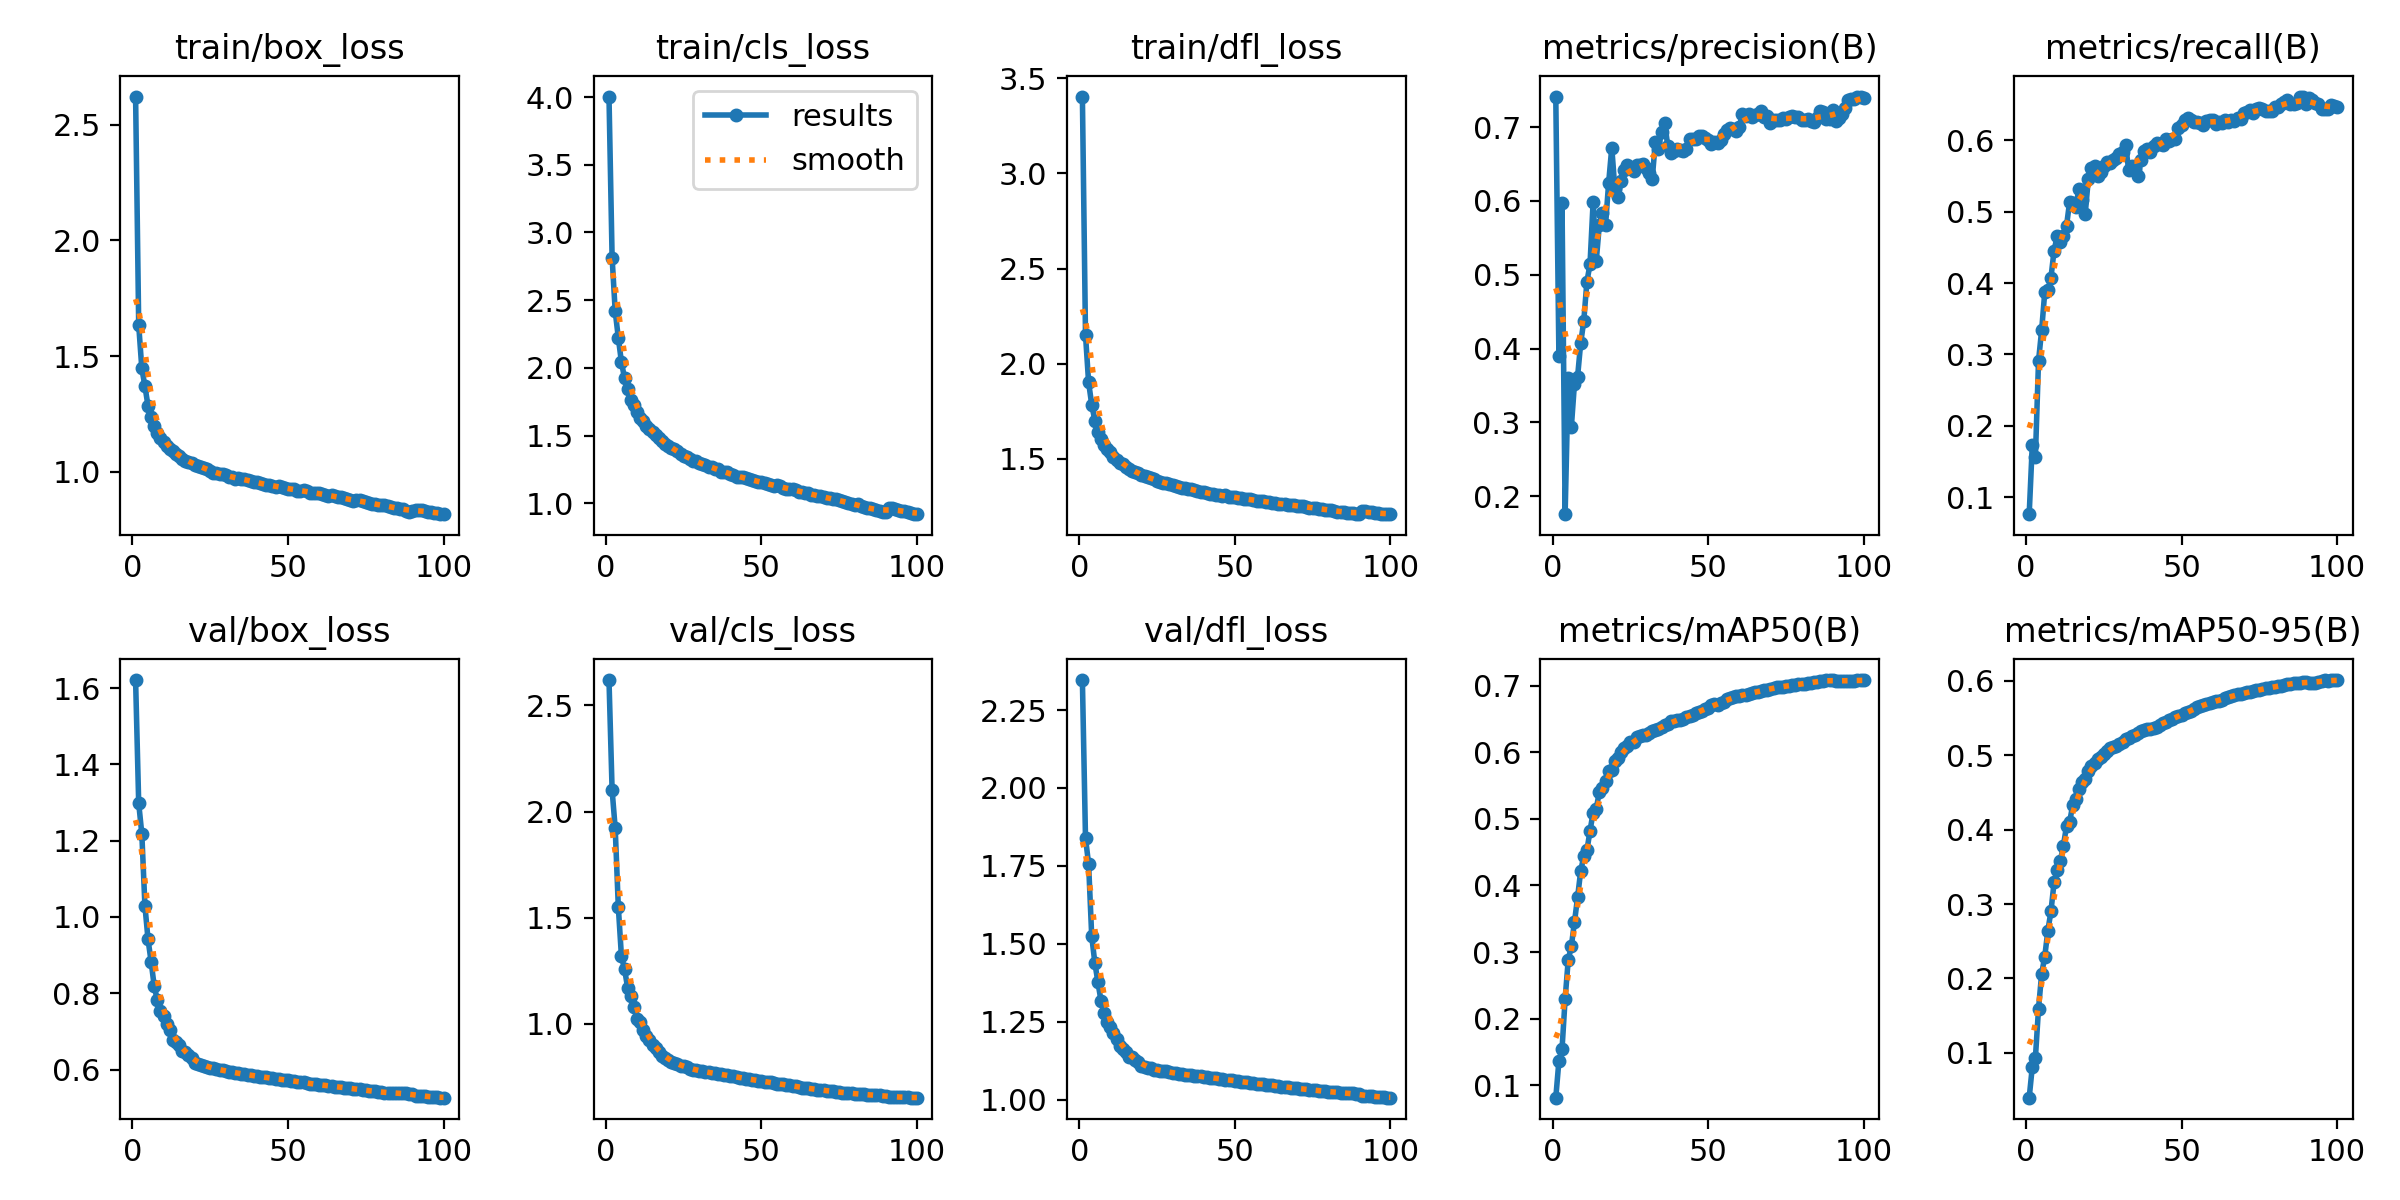

The data file committed next to this chart (first rows):
epoch, time, train/box_loss, train/cls_loss, train/dfl_loss, metrics/precision(B), metrics/recall(B), metrics/mAP50(B), metrics/mAP50-95(B), val/box_loss, val/cls_loss, val/dfl_loss, lr/pg0, lr/pg1, lr/pg2, lr/pg3, lr/pg4, lr/pg5, lr/pg6, lr/pg7
1, 462.2, 2.621, 4.004, 3.404, 0.7401, 0.07642, 0.08099, 0.03952, 1.621, 2.619, 2.346, 0.009995, 0.003332, 0.009995, 0.003332, 0.009995, 0.003332, 0.009995, 0.003332
2, 882.5, 1.635, 2.814, 2.152, 0.3903, 0.1737, 0.136, 0.08093, 1.298, 2.102, 1.839, 0.0198, 0.006599, 0.0198, 0.006599, 0.0198, 0.006599, 0.0198, 0.006599
3, 1283, 1.447, 2.418, 1.902, 0.5969, 0.1566, 0.1538, 0.09325, 1.218, 1.921, 1.756, 0.0294, 0.0098, 0.0294, 0.0098, 0.0294, 0.0098, 0.0294, 0.0098
4, 1684, 1.37, 2.221, 1.786, 0.1759, 0.2909, 0.2293, 0.1593, 1.03, 1.551, 1.524, 0.02911, 0.009703, 0.02911, 0.009703, 0.02911, 0.009703, 0.02911, 0.009703
5, 2085, 1.285, 2.042, 1.702, 0.3596, 0.3338, 0.2882, 0.2058, 0.9409, 1.319, 1.439, 0.02881, 0.009604, 0.02881, 0.009604, 0.02881, 0.009604, 0.02881, 0.009604
6, 2479, 1.235, 1.923, 1.642, 0.2937, 0.3869, 0.3088, 0.2293, 0.8824, 1.259, 1.376, 0.02851, 0.009505, 0.02851, 0.009505, 0.02851, 0.009505, 0.02851, 0.009505
7, 2880, 1.197, 1.841, 1.605, 0.3524, 0.3897, 0.3447, 0.264, 0.8176, 1.17, 1.316, 0.02822, 0.009406, 0.02822, 0.009406, 0.02822, 0.009406, 0.02822, 0.009406
8, 3282, 1.167, 1.766, 1.572, 0.3617, 0.4077, 0.382, 0.2903, 0.7818, 1.131, 1.278, 0.02792, 0.009307, 0.02792, 0.009307, 0.02792, 0.009307, 0.02792, 0.009307
9, 3684, 1.147, 1.726, 1.552, 0.4072, 0.4455, 0.4215, 0.329, 0.7546, 1.08, 1.25, 0.02762, 0.009208, 0.02762, 0.009208, 0.02762, 0.009208, 0.02762, 0.009208
10, 4086, 1.129, 1.677, 1.535, 0.4375, 0.4654, 0.4442, 0.3461, 0.7401, 1.026, 1.234, 0.02733, 0.009109, 0.02733, 0.009109, 0.02733, 0.009109, 0.02733, 0.009109
11, 4479, 1.111, 1.63, 1.513, 0.4906, 0.4571, 0.4527, 0.3575, 0.7189, 1.007, 1.213, 0.02703, 0.00901, 0.02703, 0.00901, 0.02703, 0.00901, 0.02703, 0.00901
12, 4879, 1.1, 1.606, 1.497, 0.5141, 0.466, 0.482, 0.3782, 0.7039, 0.9727, 1.195, 0.02673, 0.008911, 0.02673, 0.008911, 0.02673, 0.008911, 0.02673, 0.008911
13, 5281, 1.089, 1.569, 1.481, 0.5982, 0.48, 0.5096, 0.4051, 0.6782, 0.9455, 1.173, 0.02644, 0.008812, 0.02644, 0.008812, 0.02644, 0.008812, 0.02644, 0.008812
14, 5684, 1.076, 1.546, 1.472, 0.5184, 0.5136, 0.5151, 0.4105, 0.6709, 0.9262, 1.163, 0.02614, 0.008713, 0.02614, 0.008713, 0.02614, 0.008713, 0.02614, 0.008713
15, 6085, 1.069, 1.524, 1.46, 0.5674, 0.5127, 0.541, 0.433, 0.6634, 0.9007, 1.152, 0.02584, 0.008614, 0.02584, 0.008614, 0.02584, 0.008614, 0.02584, 0.008614
16, 6478, 1.056, 1.5, 1.446, 0.5833, 0.5067, 0.5472, 0.4407, 0.6476, 0.8852, 1.138, 0.02555, 0.008515, 0.02555, 0.008515, 0.02555, 0.008515, 0.02555, 0.008515
17, 6879, 1.049, 1.483, 1.439, 0.5679, 0.5321, 0.5576, 0.4541, 0.6472, 0.8681, 1.135, 0.02525, 0.008416, 0.02525, 0.008416, 0.02525, 0.008416, 0.02525, 0.008416
18, 7272, 1.044, 1.458, 1.43, 0.6246, 0.5168, 0.5722, 0.4639, 0.6386, 0.8478, 1.129, 0.02495, 0.008317, 0.02495, 0.008317, 0.02495, 0.008317, 0.02495, 0.008317
19, 7659, 1.038, 1.438, 1.424, 0.6722, 0.4961, 0.5742, 0.4682, 0.6298, 0.8418, 1.12, 0.02465, 0.008218, 0.02465, 0.008218, 0.02465, 0.008218, 0.02465, 0.008218
20, 8050, 1.031, 1.423, 1.415, 0.6156, 0.545, 0.5867, 0.4795, 0.6174, 0.8294, 1.108, 0.02436, 0.008119, 0.02436, 0.008119, 0.02436, 0.008119, 0.02436, 0.008119
21, 8446, 1.027, 1.406, 1.409, 0.6047, 0.5609, 0.5921, 0.485, 0.6142, 0.821, 1.105, 0.02406, 0.00802, 0.02406, 0.00802, 0.02406, 0.00802, 0.02406, 0.00802
22, 8842, 1.023, 1.398, 1.404, 0.6275, 0.5636, 0.6002, 0.4896, 0.6106, 0.8161, 1.102, 0.02376, 0.007921, 0.02376, 0.007921, 0.02376, 0.007921, 0.02376, 0.007921
23, 9237, 1.015, 1.385, 1.398, 0.6414, 0.5504, 0.6062, 0.4946, 0.61, 0.811, 1.101, 0.02347, 0.007822, 0.02347, 0.007822, 0.02347, 0.007822, 0.02347, 0.007822
24, 9621, 1.014, 1.365, 1.393, 0.6485, 0.555, 0.6095, 0.4971, 0.6065, 0.804, 1.096, 0.02317, 0.007723, 0.02317, 0.007723, 0.02317, 0.007723, 0.02317, 0.007723
25, 10012, 1.005, 1.348, 1.385, 0.6454, 0.5633, 0.6157, 0.502, 0.6042, 0.8001, 1.094, 0.02287, 0.007624, 0.02287, 0.007624, 0.02287, 0.007624, 0.02287, 0.007624
26, 10406, 0.9932, 1.34, 1.377, 0.6401, 0.5692, 0.6164, 0.5059, 0.6037, 0.7957, 1.093, 0.02258, 0.007525, 0.02258, 0.007525, 0.02258, 0.007525, 0.02258, 0.007525
27, 10803, 0.9945, 1.326, 1.374, 0.6483, 0.5677, 0.6229, 0.5101, 0.6009, 0.7887, 1.091, 0.02228, 0.007426, 0.02228, 0.007426, 0.02228, 0.007426, 0.02228, 0.007426
28, 11202, 0.9918, 1.315, 1.374, 0.6482, 0.5725, 0.6243, 0.511, 0.5998, 0.7847, 1.091, 0.02198, 0.007327, 0.02198, 0.007327, 0.02198, 0.007327, 0.02198, 0.007327
29, 11586, 0.9907, 1.311, 1.369, 0.6502, 0.5751, 0.6263, 0.5131, 0.5976, 0.7831, 1.088, 0.02168, 0.007228, 0.02168, 0.007228, 0.02168, 0.007228, 0.02168, 0.007228
30, 11978, 0.9875, 1.294, 1.363, 0.6443, 0.5802, 0.6255, 0.5156, 0.5959, 0.7801, 1.086, 0.02139, 0.007129, 0.02139, 0.007129, 0.02139, 0.007129, 0.02139, 0.007129
31, 12372, 0.9784, 1.288, 1.357, 0.6384, 0.5829, 0.6289, 0.5184, 0.5944, 0.7767, 1.084, 0.02109, 0.00703, 0.02109, 0.00703, 0.02109, 0.00703, 0.02109, 0.00703
32, 12769, 0.9779, 1.283, 1.354, 0.6295, 0.593, 0.6321, 0.5213, 0.593, 0.7735, 1.083, 0.02079, 0.006931, 0.02079, 0.006931, 0.02079, 0.006931, 0.02079, 0.006931
33, 13166, 0.9697, 1.269, 1.348, 0.6796, 0.5575, 0.6337, 0.523, 0.5918, 0.7717, 1.082, 0.0205, 0.006832, 0.0205, 0.006832, 0.0205, 0.006832, 0.0205, 0.006832
34, 13550, 0.9729, 1.266, 1.348, 0.6704, 0.5634, 0.6358, 0.5259, 0.5898, 0.7689, 1.08, 0.0202, 0.006733, 0.0202, 0.006733, 0.0202, 0.006733, 0.0202, 0.006733
35, 13943, 0.9704, 1.255, 1.344, 0.6934, 0.5596, 0.6378, 0.5274, 0.5885, 0.7673, 1.079, 0.0199, 0.006634, 0.0199, 0.006634, 0.0199, 0.006634, 0.0199, 0.006634
36, 14339, 0.9676, 1.252, 1.341, 0.7057, 0.5497, 0.6411, 0.5301, 0.5875, 0.7649, 1.078, 0.01961, 0.006535, 0.01961, 0.006535, 0.01961, 0.006535, 0.01961, 0.006535
37, 14735, 0.9633, 1.233, 1.338, 0.6743, 0.572, 0.6431, 0.5321, 0.5864, 0.7627, 1.077, 0.01931, 0.006436, 0.01931, 0.006436, 0.01931, 0.006436, 0.01931, 0.006436
38, 15130, 0.9623, 1.232, 1.334, 0.6654, 0.5843, 0.6467, 0.5345, 0.5853, 0.7602, 1.076, 0.01901, 0.006337, 0.01901, 0.006337, 0.01901, 0.006337, 0.01901, 0.006337
39, 15513, 0.9542, 1.229, 1.326, 0.6673, 0.5872, 0.6478, 0.5359, 0.5836, 0.7585, 1.075, 0.01871, 0.006238, 0.01871, 0.006238, 0.01871, 0.006238, 0.01871, 0.006238
40, 15902, 0.9541, 1.216, 1.328, 0.6698, 0.5834, 0.6486, 0.536, 0.5829, 0.7564, 1.074, 0.01842, 0.006139, 0.01842, 0.006139, 0.01842, 0.006139, 0.01842, 0.006139
41, 16295, 0.951, 1.21, 1.32, 0.6691, 0.5921, 0.6493, 0.5369, 0.5814, 0.7531, 1.072, 0.01812, 0.00604, 0.01812, 0.00604, 0.01812, 0.00604, 0.01812, 0.00604
42, 16690, 0.9474, 1.193, 1.317, 0.6677, 0.5959, 0.6508, 0.5386, 0.5803, 0.7502, 1.071, 0.01782, 0.005941, 0.01782, 0.005941, 0.01782, 0.005941, 0.01782, 0.005941
43, 17086, 0.9442, 1.192, 1.314, 0.6702, 0.5953, 0.653, 0.5402, 0.5792, 0.7479, 1.07, 0.01753, 0.005842, 0.01753, 0.005842, 0.01753, 0.005842, 0.01753, 0.005842
44, 17596, 0.9421, 1.19, 1.312, 0.6832, 0.5932, 0.6555, 0.5429, 0.5777, 0.7458, 1.068, 0.01723, 0.005743, 0.01723, 0.005743, 0.01723, 0.005743, 0.01723, 0.005743
45, 18146, 0.9405, 1.183, 1.311, 0.6839, 0.6014, 0.6568, 0.5452, 0.5767, 0.7429, 1.067, 0.01693, 0.005644, 0.01693, 0.005644, 0.01693, 0.005644, 0.01693, 0.005644
46, 18650, 0.9347, 1.179, 1.308, 0.6837, 0.5994, 0.6598, 0.5474, 0.5754, 0.7401, 1.066, 0.01664, 0.005545, 0.01664, 0.005545, 0.01664, 0.005545, 0.01664, 0.005545
47, 19158, 0.9384, 1.173, 1.309, 0.6881, 0.6018, 0.6611, 0.5491, 0.5743, 0.7378, 1.064, 0.01634, 0.005446, 0.01634, 0.005446, 0.01634, 0.005446, 0.01634, 0.005446
48, 19708, 0.9331, 1.166, 1.303, 0.6877, 0.602, 0.663, 0.5509, 0.5738, 0.7353, 1.063, 0.01604, 0.005347, 0.01604, 0.005347, 0.01604, 0.005347, 0.01604, 0.005347
49, 20205, 0.9295, 1.159, 1.299, 0.6851, 0.6167, 0.6648, 0.5527, 0.5733, 0.7333, 1.062, 0.01574, 0.005248, 0.01574, 0.005248, 0.01574, 0.005248, 0.01574, 0.005248
50, 20597, 0.9273, 1.154, 1.298, 0.6829, 0.6208, 0.6668, 0.5541, 0.5725, 0.7311, 1.061, 0.01545, 0.005149, 0.01545, 0.005149, 0.01545, 0.005149, 0.01545, 0.005149
51, 20997, 0.9262, 1.151, 1.295, 0.6776, 0.6288, 0.6711, 0.5566, 0.571, 0.7289, 1.059, 0.01515, 0.00505, 0.01515, 0.00505, 0.01515, 0.00505, 0.01515, 0.00505
52, 21399, 0.9242, 1.143, 1.295, 0.6797, 0.6307, 0.6724, 0.5581, 0.5698, 0.7271, 1.058, 0.01485, 0.004951, 0.01485, 0.004951, 0.01485, 0.004951, 0.01485, 0.004951
53, 21802, 0.9179, 1.133, 1.288, 0.6777, 0.6287, 0.6714, 0.5599, 0.5684, 0.7248, 1.056, 0.01456, 0.004852, 0.01456, 0.004852, 0.01456, 0.004852, 0.01456, 0.004852
54, 22194, 0.9181, 1.129, 1.288, 0.6826, 0.6258, 0.6738, 0.5626, 0.5671, 0.7217, 1.055, 0.01426, 0.004753, 0.01426, 0.004753, 0.01426, 0.004753, 0.01426, 0.004753
55, 22595, 0.9198, 1.132, 1.29, 0.6901, 0.6258, 0.6751, 0.5645, 0.566, 0.7194, 1.054, 0.01396, 0.004654, 0.01396, 0.004654, 0.01396, 0.004654, 0.01396, 0.004654
56, 22997, 0.9177, 1.124, 1.286, 0.6954, 0.6235, 0.6799, 0.5664, 0.5645, 0.7179, 1.052, 0.01367, 0.004555, 0.01367, 0.004555, 0.01367, 0.004555, 0.01367, 0.004555
57, 23402, 0.9095, 1.114, 1.279, 0.698, 0.6211, 0.6819, 0.5683, 0.563, 0.7153, 1.051, 0.01337, 0.004456, 0.01337, 0.004456, 0.01337, 0.004456, 0.01337, 0.004456
58, 23805, 0.9098, 1.108, 1.278, 0.6974, 0.627, 0.6831, 0.5694, 0.5618, 0.7124, 1.05, 0.01307, 0.004357, 0.01307, 0.004357, 0.01307, 0.004357, 0.01307, 0.004357
59, 24194, 0.9076, 1.105, 1.278, 0.6946, 0.628, 0.6843, 0.5706, 0.5611, 0.7108, 1.049, 0.01277, 0.004258, 0.01277, 0.004258, 0.01277, 0.004258, 0.01277, 0.004258
60, 24614, 0.909, 1.103, 1.277, 0.7005, 0.6281, 0.6853, 0.5716, 0.5601, 0.7086, 1.048, 0.01248, 0.004159, 0.01248, 0.004159, 0.01248, 0.004159, 0.01248, 0.004159
... 40 more rows
